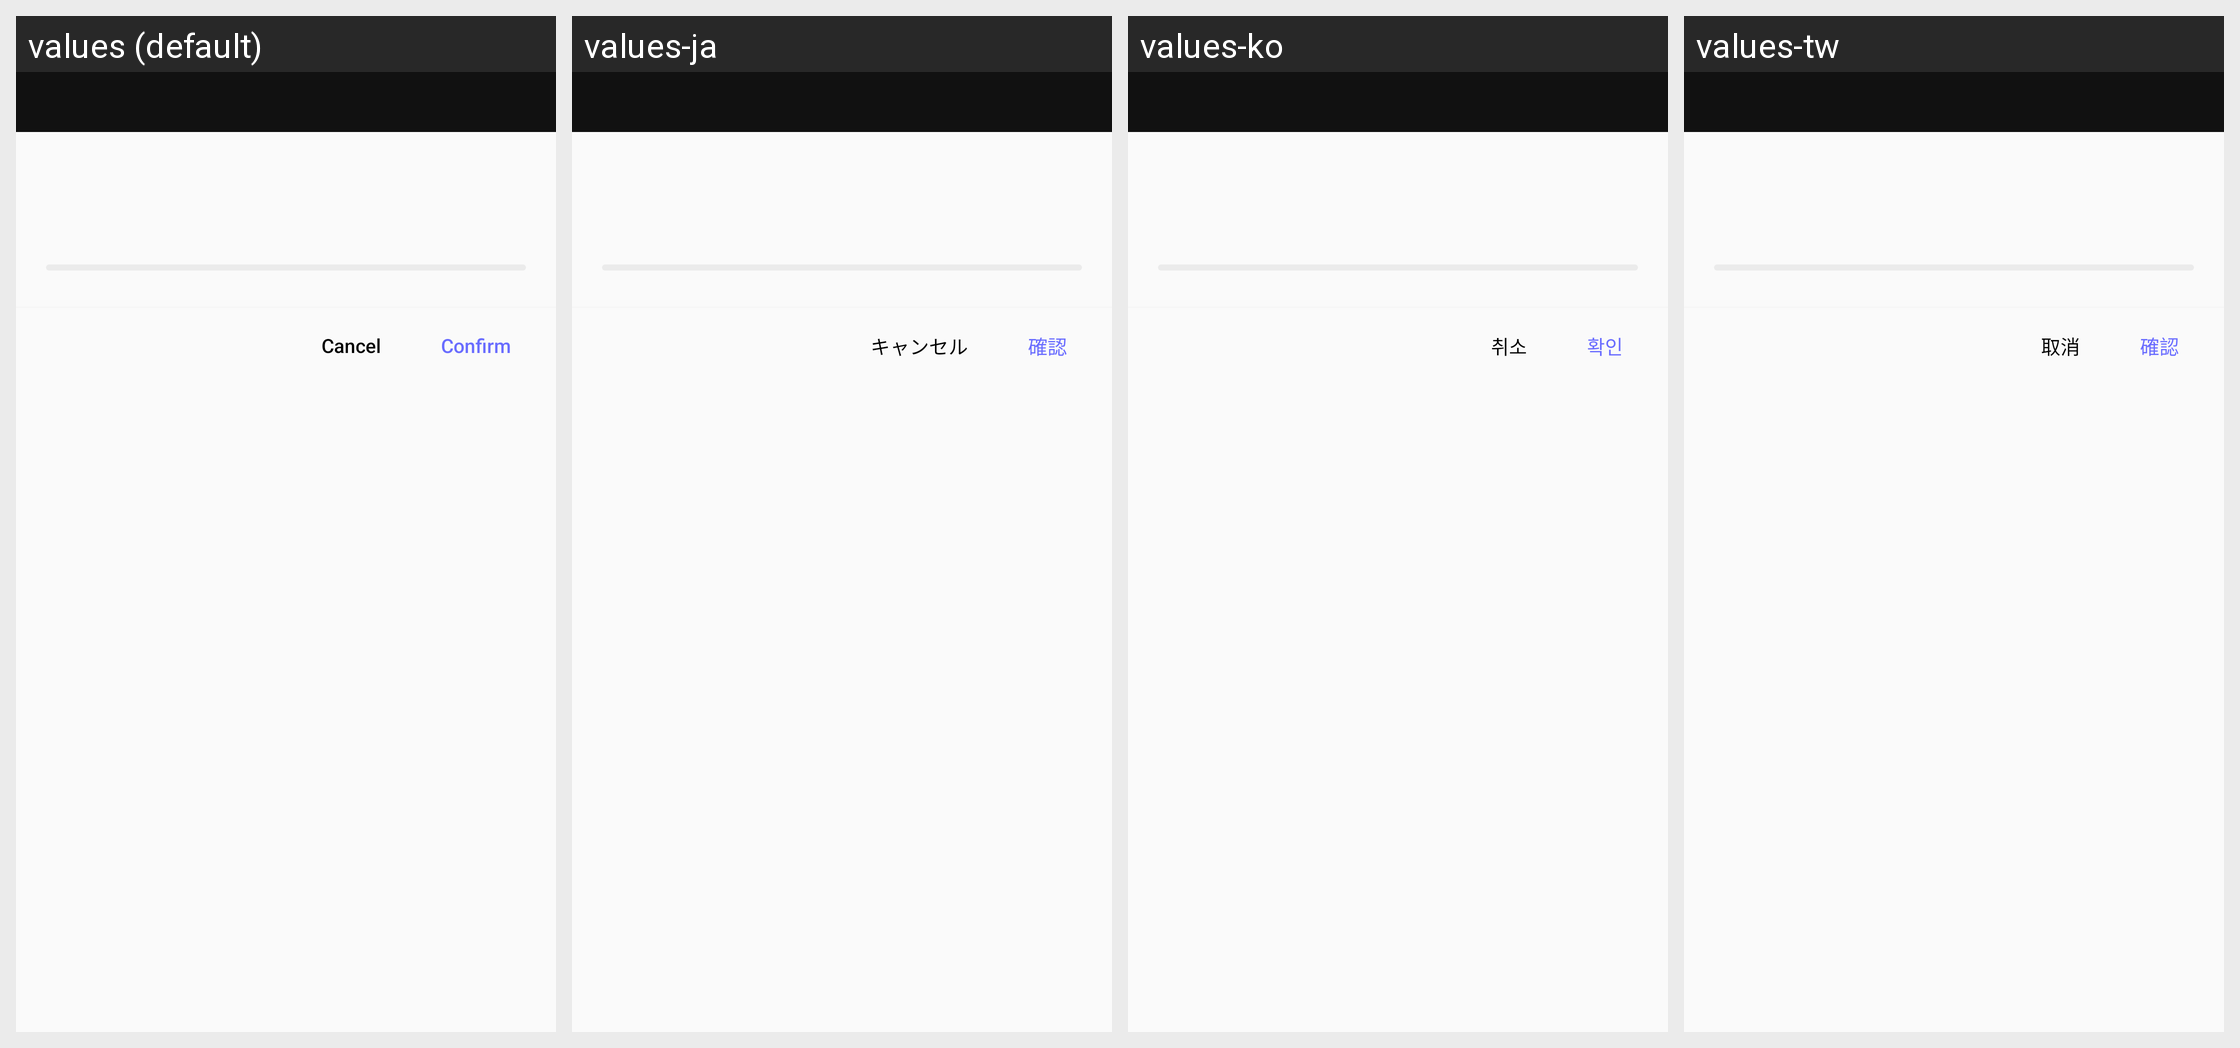

This grid shows one Android layout under several languages. Give, for every string resource on the screen, its name, the default text and each shown locale's text.
Android screen res/layout/custom_dialog_progress_layout.xml rendered under 4 locales, left to right: values (default), values-ja, values-ko, values-tw. Device: Nexus 5 (rendered at 1080×1920; each locale shown at half size, 540×960, under a caption strip naming it); theme AppTheme.
Other locales in the repository, not shown: values-zh.
Strings drawn on this screen, with the default value and each locale's value (text and hints the layout hard-codes, and strings that could not be matched under every locale, appear in the picture but are not listed):

confirm
  values: Confirm
  values-ja: 確認
  values-ko: 확인
  values-tw: 確認

cancel
  values: Cancel
  values-ja: キャンセル
  values-ko: 취소
  values-tw: 取消
